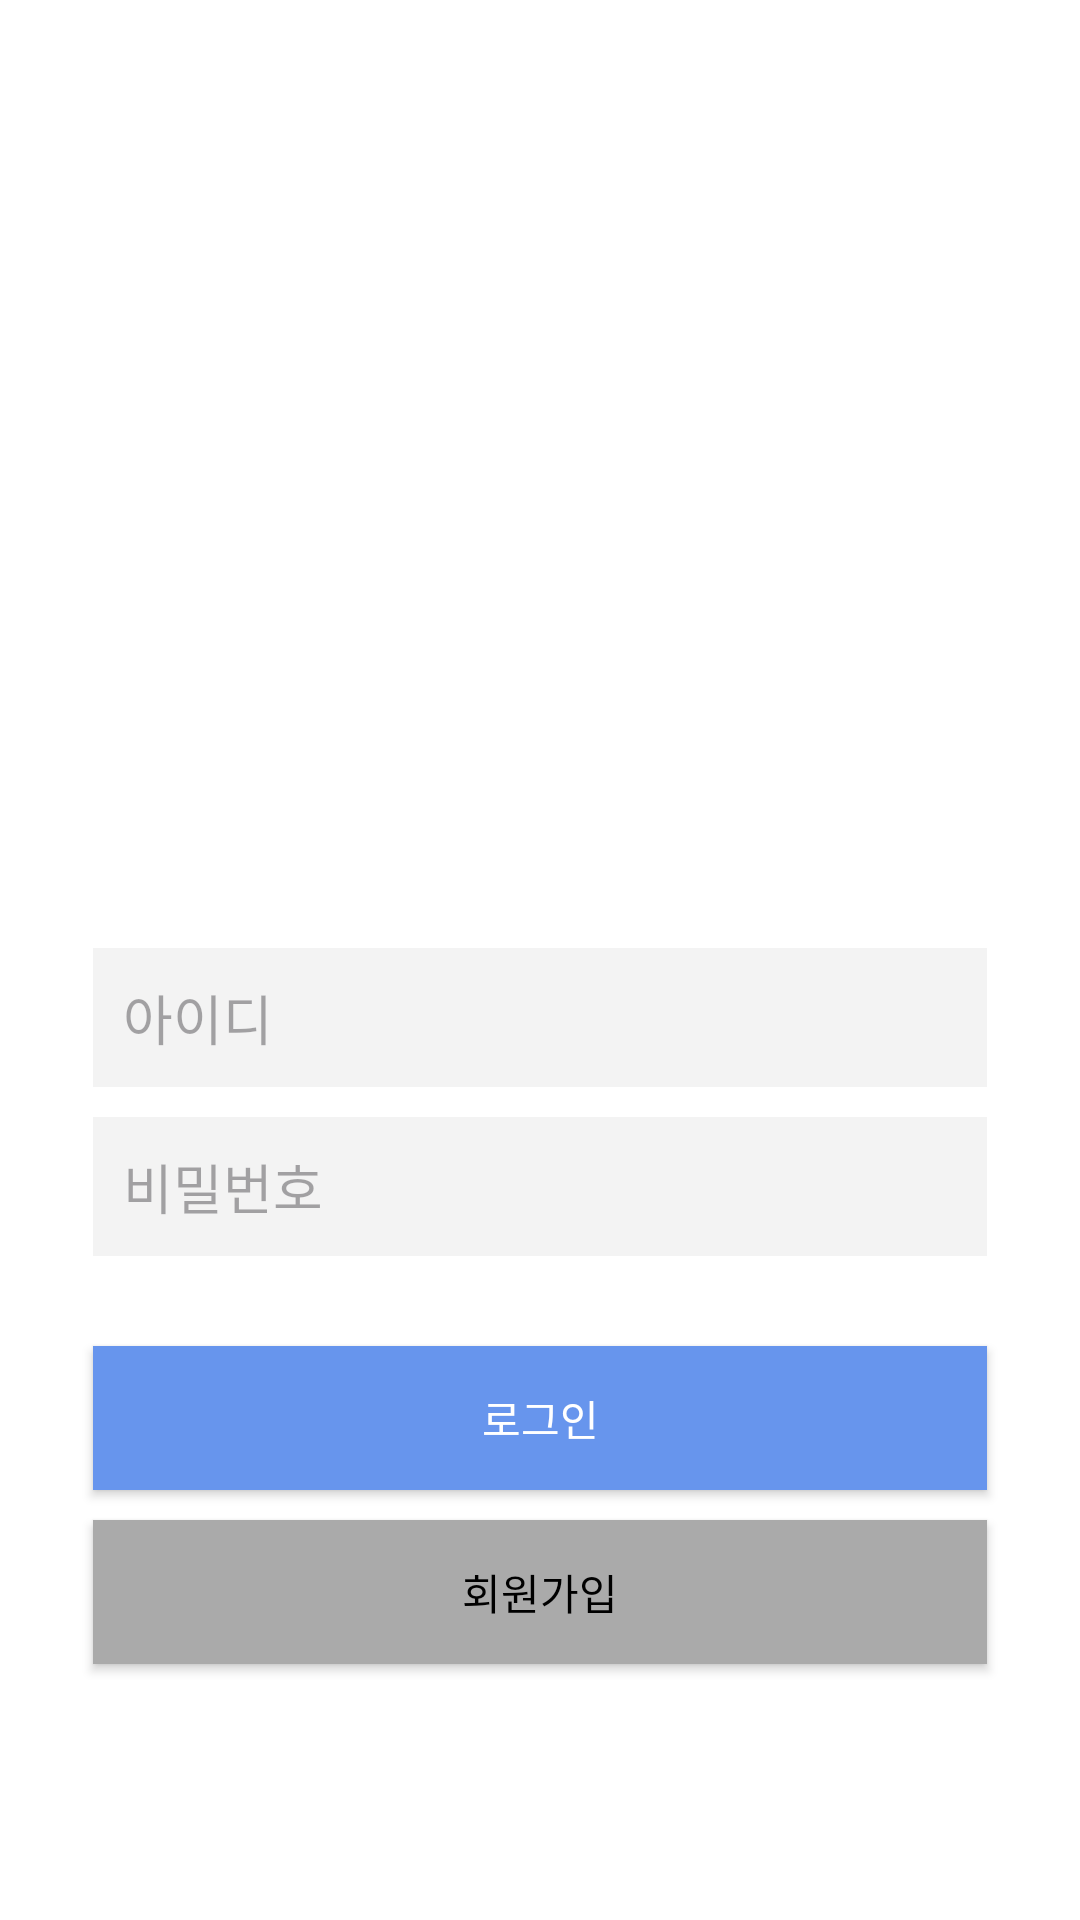

Android layout source for this screen:
<!-- AndroidManifest.xml: application theme Theme.HBD -->
<!-- res/layout/activity_login.xml -->
<?xml version="1.0" encoding="utf-8"?>
<RelativeLayout xmlns:android="http://schemas.android.com/apk/res/android"
    android:layout_width="match_parent"
    android:layout_height="match_parent"
    android:padding="16dp"
    android:background="#ffffff">

    <ImageView
        android:id="@+id/imageViewLogo"
        android:layout_width="120dp"
        android:layout_height="120dp"
        android:layout_centerHorizontal="true"
        android:layout_marginBottom="20dp"
        android:layout_marginTop="140dp"
        android:scaleType="centerCrop"
        android:background="#ffffff"
        android:padding="20dp"/>

    <EditText
        android:id="@+id/editTextUsername"
        android:layout_width="match_parent"
        android:layout_height="wrap_content"
        android:layout_below="@id/imageViewLogo"
        android:hint="아이디"
        android:layout_marginTop="20dp"
        android:layout_marginHorizontal="15dp"
        android:padding="10dp"
        android:background="#F3F3F3" />

    <EditText
        android:id="@+id/editTextPassword"
        android:layout_width="match_parent"
        android:layout_height="wrap_content"
        android:layout_below="@id/editTextUsername"
        android:hint="비밀번호"
        android:layout_marginTop="10dp"
        android:layout_marginHorizontal="15dp"
        android:padding="10dp"
        android:background="#F3F3F3"
        android:inputType="textPassword" />

    <androidx.appcompat.widget.AppCompatButton
        android:id="@+id/buttonLogin"
        android:layout_width="match_parent"
        android:layout_height="wrap_content"
        android:layout_below="@id/editTextPassword"
        android:layout_marginTop="30dp"
        android:text="로그인"
        android:background="#6795ED"
        android:textColor="#FFFFFF"
        android:layout_marginHorizontal="15dp"
        android:padding="10dp" />

    <androidx.appcompat.widget.AppCompatButton
        android:id="@+id/buttonSignup"
        android:layout_width="match_parent"
        android:layout_height="wrap_content"
        android:layout_below="@id/buttonLogin"
        android:layout_marginTop="10dp"
        android:text="회원가입"
        android:background="@android:color/darker_gray"
        android:textColor="#000000"
        android:layout_marginHorizontal="15dp"
        android:padding="10dp" />

</RelativeLayout>
<!-- resources referenced by this layout -->
<resources>
  <style name="Theme.HBD" parent="Base.Theme.HBD" />
  <style name="Base.Theme.HBD" parent="Theme.Material3.DayNight.NoActionBar">
          
          
      </style>
</resources>
